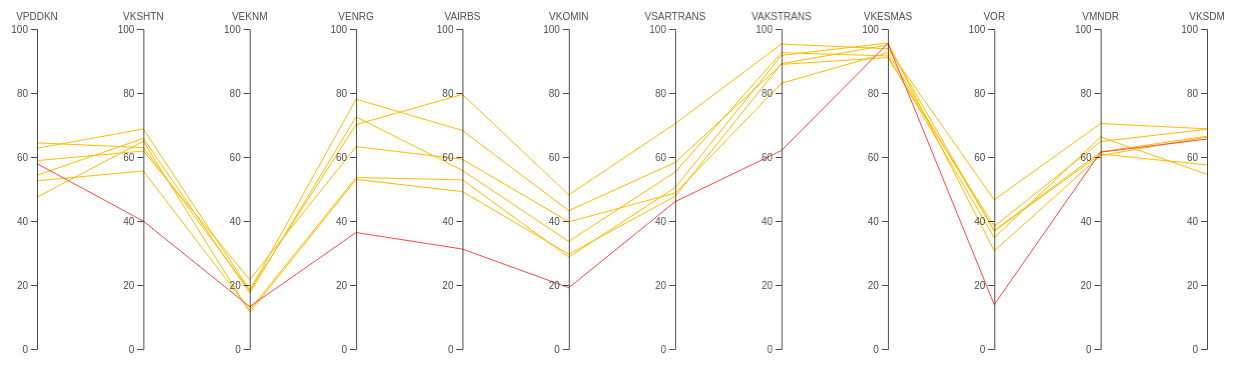
D3 v4 page, settled after 480 driven frames (8 s of simulated time); the page loaded 1 data file(s).


  // set the dimensions and margins of the graph
  var margin = {
      top: 30,
      right: 30,
      bottom: 10,
      left: 60
    },
    width = 1260 - margin.left - margin.right,
    height = 360 - margin.top - margin.bottom;

  // append the svg object to the body of the page
  var svg = d3.select("#my_dataviz")
    .append("svg")
    .attr("width", width + margin.left + margin.right)
    .attr("height", height + margin.top + margin.bottom)
    .append("g")
    .attr("transform",
      "translate(" + margin.left + "," + margin.top + ")");

  // Parse the Data
  d3.csv("KALTIM.csv", function (data) {

    // Color scale: give me a specie name, I return a color
    var color = d3.scaleOrdinal()
      .domain(["Tertinggal", "Berkembang", "Mandiri"])
      .range(["rgb(255, 70, 70)", "rgb(255, 187, 0)", "rgb(9, 252, 9)"])

    // Here I set the list of dimension manually to control the order of axis:
    dimensions = ["VPDDKN", "VKSHTN", "VEKNM", "VENRG", "VAIRBS", "VKOMIN", "VSARTRANS",
      "VAKSTRANS", "VKESMAS", "VOR", "VMNDR", "VKSDM"
    ]

    // For each dimension, I build a linear scale. I store all in a y object
    var y = {}
    for (i in dimensions) {
      name = dimensions[i]
      y[name] = d3.scaleLinear()
        .domain([0, 100.000]) // --> Same axis range for each group
        // --> different axis range for each group --> .domain( [d3.extent(data, function(d) { return +d[name]; })] )
        .range([height, 0])
    }

    // Build the X scale -> it find the best position for each Y axis
    x = d3.scalePoint()
      .range([0, width])
      .domain(dimensions);

    // Highlight the specie that is hovered
    var highlight = function (d) {

      selected_specie = d.CLASS

      // first every group turns grey
      d3.selectAll(".line")
        .transition().duration(200)
        .style("stroke", "lightgrey")
        .style("opacity", 0.5)
      // Second the hovered specie takes its color
      d3.selectAll("." + selected_specie)
        .transition().duration(200)
        .style("stroke", color(selected_specie))
        .style("opacity", 2)
      d3.selectAll(".line")
        .append("title")
        .text(function (e) {
          return e.KAB;
        })
    }

    // Unhighlight
    var doNotHighlight = function (d) {
      d3.selectAll(".line")
        .transition().duration(200).delay(1000)
        .style("stroke", function (d) {
          return (color(d.CLASS))
        })
        .style("opacity", 1)
    }

    // The path function take a row of the csv as input, and return x and y coordinates of the line to draw for this raw.
    function path(d) {
      return d3.line()(dimensions.map(function (p) {
        return [x(p), y[p](d[p])];
      }));
    }

    // Draw the lines
    svg
      .selectAll("myPath")
      .data(data)
      .enter()
      .append("path")
      .attr("class", function (d) {
        return "line " + d.CLASS
      }) // 2 class for each line: 'line' and the group name
      .attr("d", path)
      .style("fill", "none")
      .style("stroke", function (d) {
        return (color(d.CLASS))
      })
      .style("opacity", 2)
      .on("mouseover", highlight)
      .on("mouseleave", doNotHighlight)

    // Draw the axis:
    svg.selectAll("myAxis")
      // For each dimension of the dataset I add a 'g' element:
      .data(dimensions).enter()
      .append("g")
      .attr("class", "axis")
      // I translate this element to its right position on the x axis
      .attr("transform", function (d) {
        return "translate(" + x(d) + ")";
      })
      // And I build the axis with the call function
      .each(function (d) {
        d3.select(this).call(d3.axisLeft().ticks(5).scale(y[d]));
      })
      // Add axis title
      .append("text")
      .style("text-anchor", "middle")
      .attr("y", -9)
      .text(function (d) {
        return d;
      })
      .style("fill", "black")

  })


### data: KALTIM.csv
PROV, KAB, VPDDKN, VKSHTN, VEKNM, VENRG, VAIRBS, VKOMIN, VSARTRANS, VAKSTRANS, VKESMAS, VOR, VMNDR, VKSDM, CLASS
KALIMANTAN TIMUR, PENAJAM PASER UTARA, 62.75, 68.74, 18.42, 70.14, 79.55, 48.18, 70.43, 95.3, 93.84, 46.63, 70.47, 68.8, Berkembang
KALIMANTAN TIMUR, KUTAI KARTANEGARA, 64.4, 62.95, 18.31, 78.05, 68.3, 43.22, 58.29, 88.95, 91.06, 38.33, 64.84, 68.66, Berkembang
KALIMANTAN TIMUR, PASER, 54.29, 65.8, 17.54, 72.55, 55.79, 33.63, 55.3, 92.59, 91.59, 34.8, 66.26, 54.6, Berkembang
KALIMANTAN TIMUR, KUTAI TIMUR, 58.88, 61.87, 21.68, 63.24, 59.27, 39.75, 48.73, 83.04, 92.58, 37.04, 61.6, 66.48, Berkembang
KALIMANTAN TIMUR, BERAU, 47.44, 64.92, 11.46, 52.99, 49.19, 29.64, 47.72, 89.16, 95.02, 36.85, 60.92, 57.53, Berkembang
KALIMANTAN TIMUR, KUTAI BARAT, 52.58, 55.62, 12.18, 53.58, 52.84, 28.75, 50.46, 91.76, 95.61, 30.67, 60.46, 66.23, Berkembang
KALIMANTAN TIMUR, MAHAKAM ULU, 57.93, 39.95, 13.24, 36.4, 31.23, 19.15, 46.05, 62.05, 95.5, 13.87, 61.52, 65.6, Tertinggal